2-way image classification set "data" from GitHub (N-Pulse/ARM-SOFT-Grasping); label vocabulary: cuboid, cylinder.

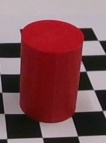
Label: cylinder

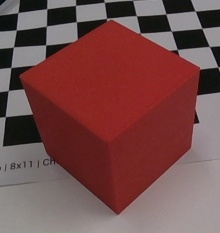
Label: cuboid

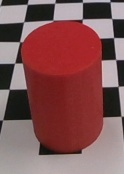
Label: cylinder

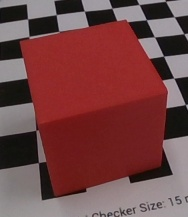
Label: cuboid

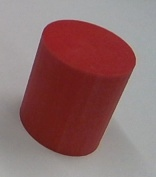
Label: cylinder

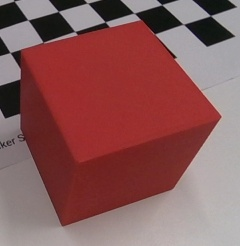
Label: cuboid
